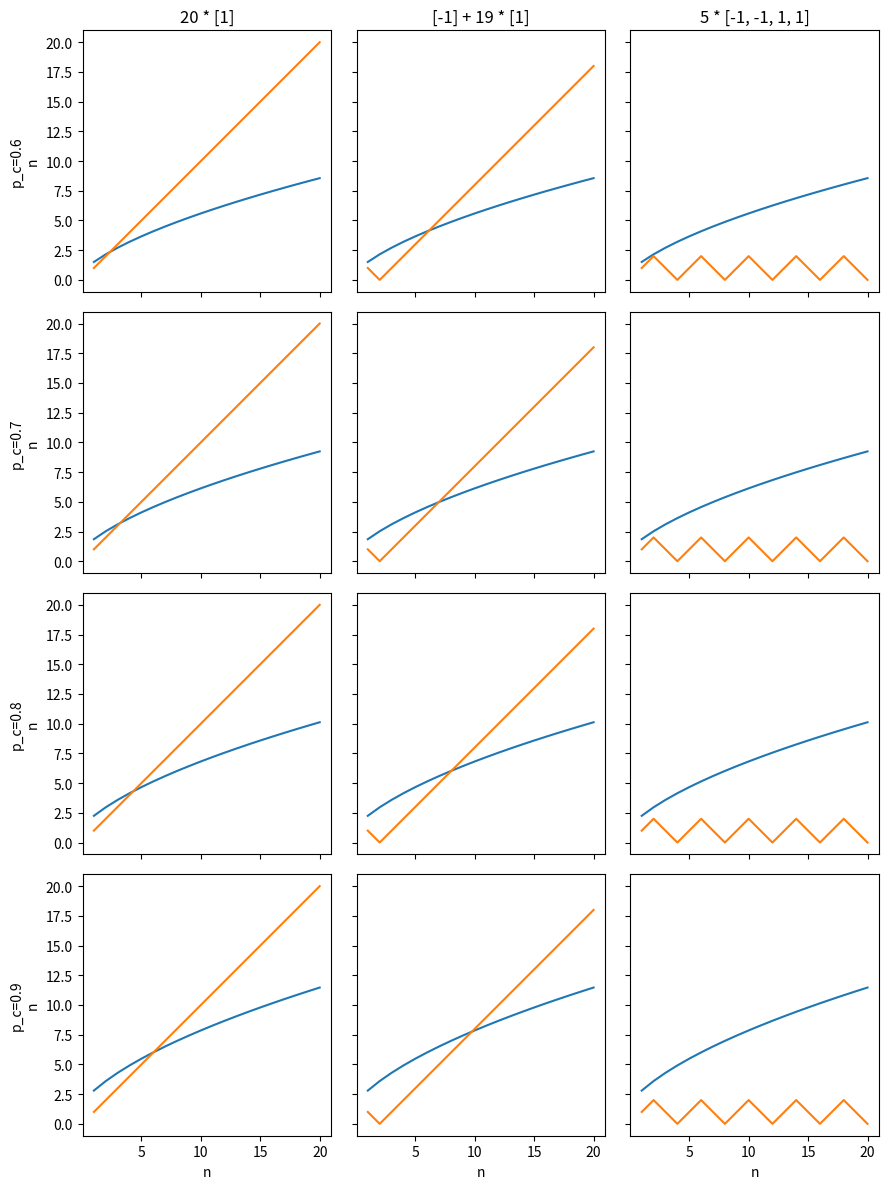

The matplotlib source for this figure:
#!/usr/bin/env python3

import numpy as np
from numpy import log
from matplotlib.pyplot import *

p_cs = [0.6, 0.7, 0.8, 0.9]
random_walks = [
    '20 * [1]',
    '[-1] + 19 * [1]',
    '5 * [-1, -1, 1, 1]',
]
R, C = len(p_cs), len(random_walks)

fig, axes = subplots(R, C, figsize=(3*C, 3*R), sharex=True, sharey=True)
n = np.arange(20) + 1

for i, p_c in enumerate(p_cs):
    for j, rw in enumerate(random_walks):
        alpha = 2 - 2 * p_c
        tp1 = lambda n: ((n + 1) * (log(n + 1) + 2 * log(1 / alpha)))**0.5

        axes[i,j].plot(n, tp1(n))
        axes[i,j].plot(n, np.abs(np.cumsum(eval(rw))))

for ax in axes.flat:
    ax.set_aspect('equal')
for ax, p_c in zip(axes[:,0], p_cs):
    ax.set_ylabel(f'{p_c=}\nn')
for ax, rw in zip(axes[0,:], random_walks):
    ax.set_title(rw)
for ax in axes[-1,:]:
    ax.set_xlabel('n')

tight_layout()
show()



